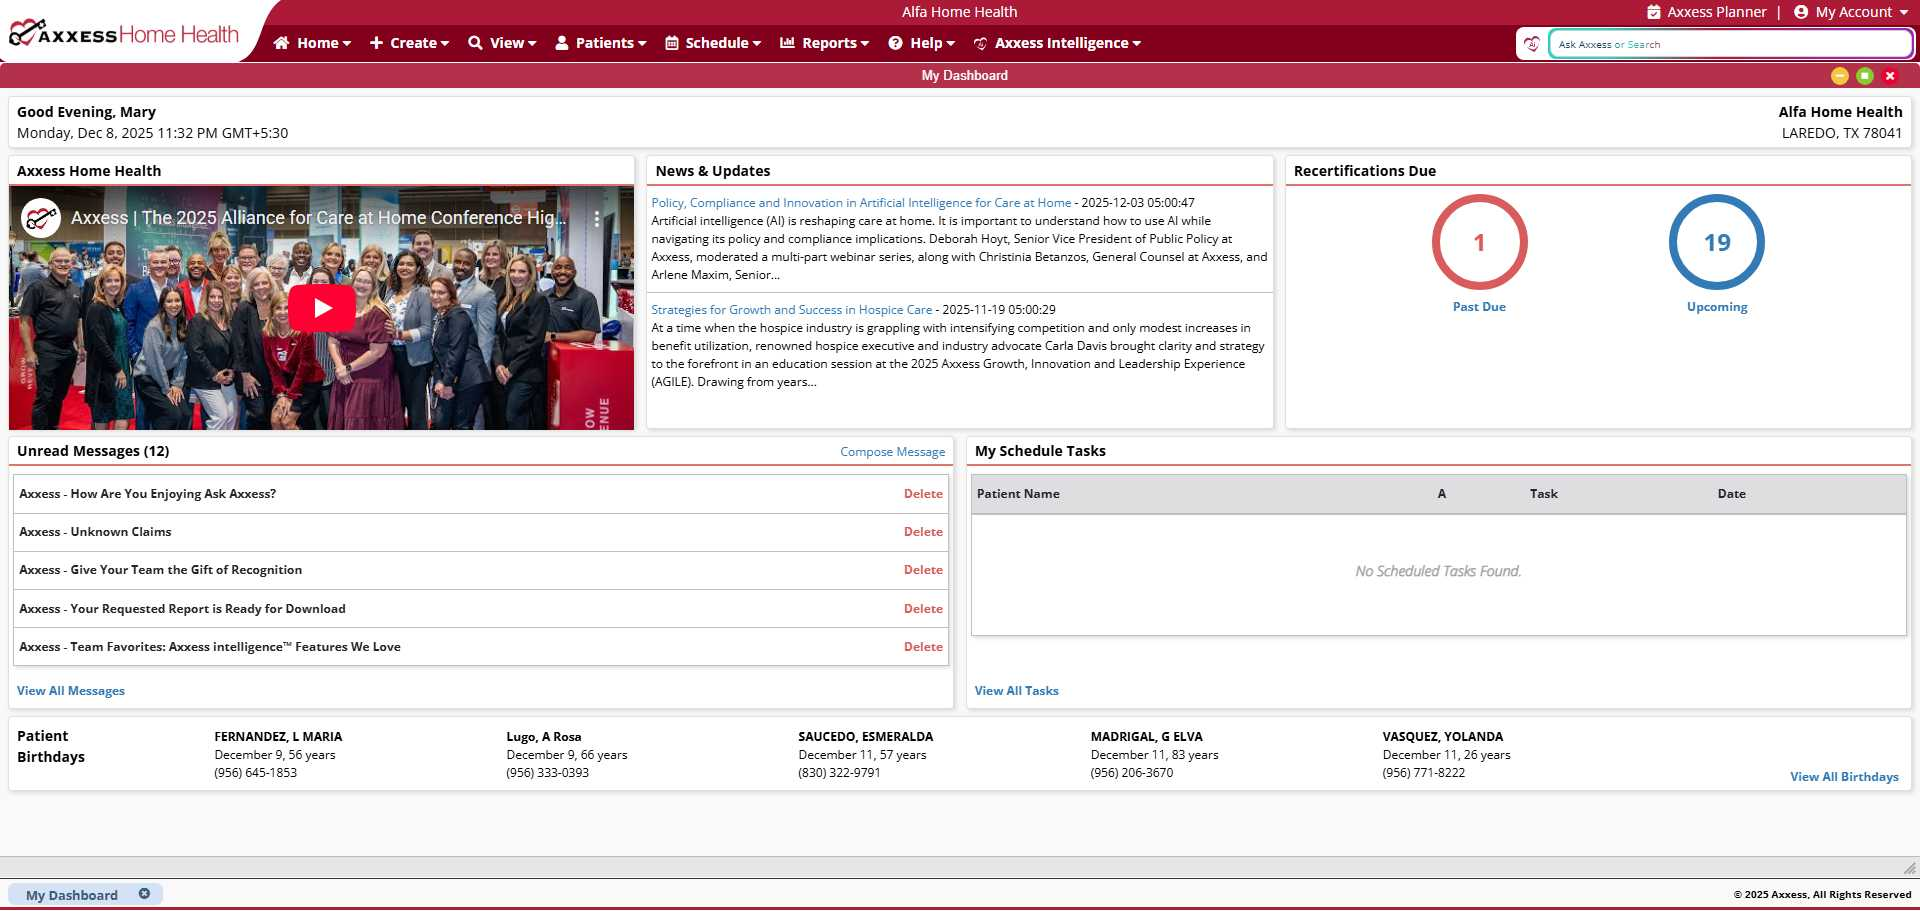
Task: The process involves accessing the Axxess portal to retrieve and prepare task allocation reports. A final chart report is prepared by retaining only the OASIS-related records and removing all other task types. It then references the notes section to identify records marked as OASIS completed and removes their corresponding chart data , a summary chart report is generated to facilitate task allocation.
Workflow: Test

Step 1: Chrome - Axxess Agency Management in window 'Axxess™ Technology Solutions - Agency Management Desktop' (chrome.exe)
